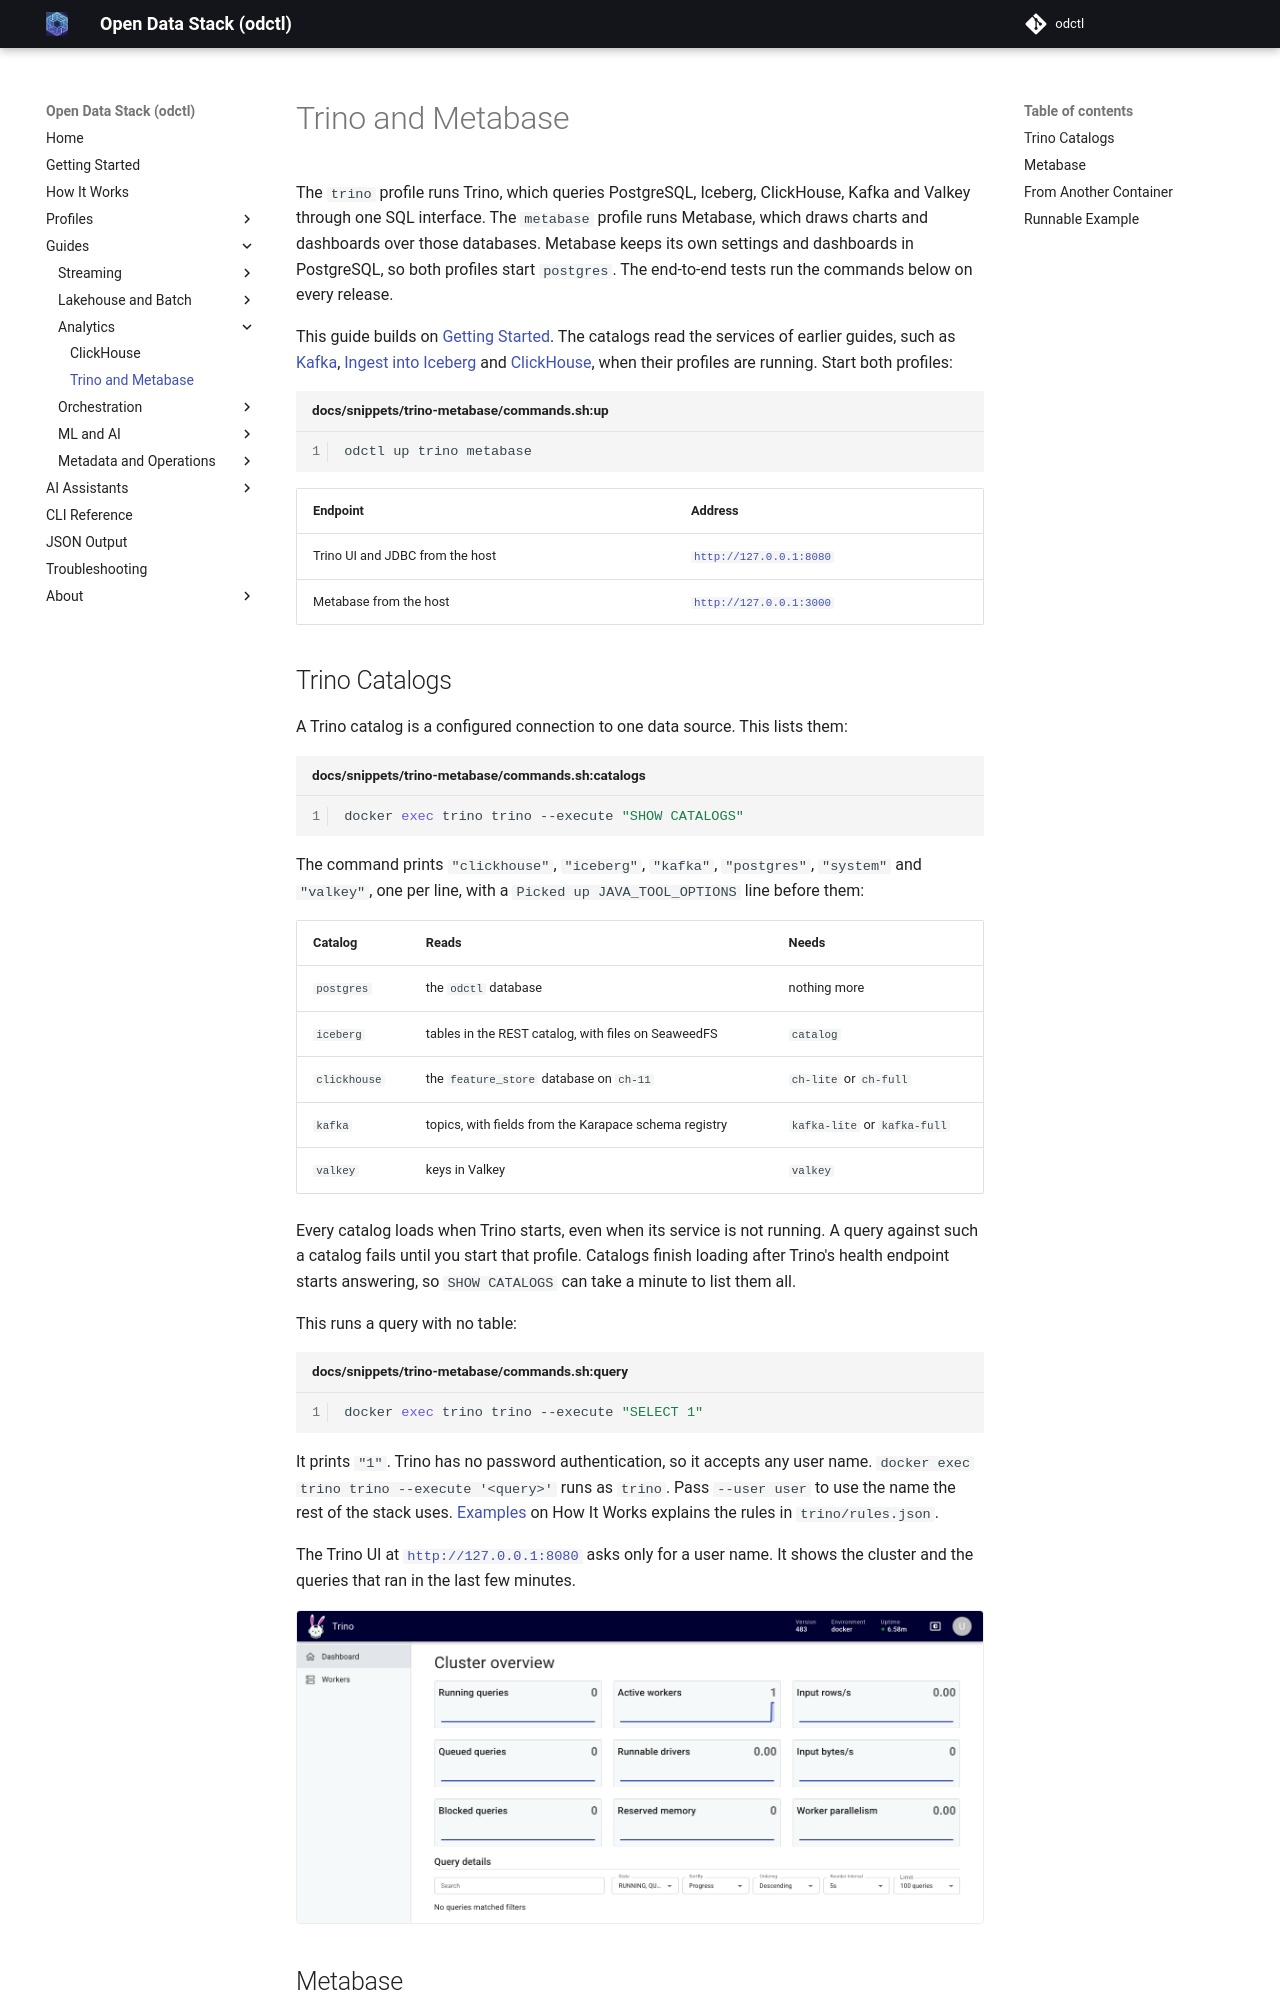

repository: jaehyeon-kim/odctl · page: 1.9/guides/trino-metabase/index.html · generator: mkdocs

# Trino and Metabase

The `trino` profile runs Trino, which queries PostgreSQL, Iceberg, ClickHouse, Kafka and Valkey through one SQL interface. The `metabase` profile runs Metabase, which draws charts and dashboards over those databases. Metabase keeps its own settings and dashboards in PostgreSQL, so both profiles start `postgres`. The end-to-end tests run the commands below on every release.

This guide builds on [Getting Started](../getting-started.md). The catalogs read the services of earlier guides, such as [Kafka](kafka.md), [Ingest into Iceberg](iceberg-ingestion.md) and [ClickHouse](clickhouse.md), when their profiles are running. Start both profiles:

```bash title="docs/snippets/trino-metabase/commands.sh:up"
odctl up trino metabase
```

| Endpoint | Address |
| --- | --- |
| Trino UI and JDBC from the host | `http://127.0.0.1:8080` |
| Metabase from the host | `http://127.0.0.1:3000` |
